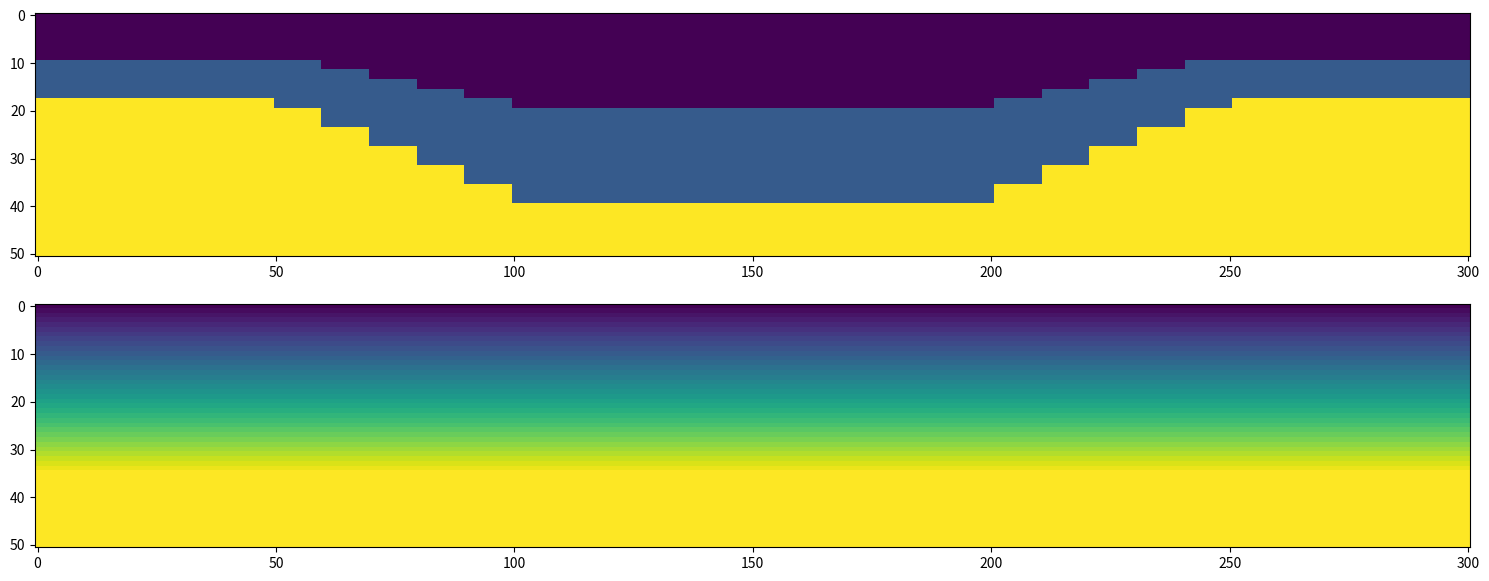

Source code (Python):
import numpy as np
import matplotlib.pyplot as plt

nx = 301
ny = 301
nz = 51

dh = 50

true_model = 2500.0*np.ones((nz,nx,ny))

true_model[:40,100:201,100:201] = 2000.0 
true_model[:36,90:211,90:211] = 2000.0
true_model[:32,80:221,80:221] = 2000.0
true_model[:28,70:231,70:231] = 2000.0
true_model[:24,60:241,60:241] = 2000.0
true_model[:20,50:251,50:251] = 2000.0
true_model[:18,:,:] = 2000.0

true_model[:20,100:201,100:201] = 1800.0 
true_model[:18,90:211,90:211] = 1800.0
true_model[:16,80:221,80:221] = 1800.0
true_model[:14,70:231,70:231] = 1800.0
true_model[:12,60:241,60:241] = 1800.0
true_model[:10,:,:] = 1800.0

true_model.flatten("F").astype("float32", order = "F").tofile("true_model_51x301x301_50m.bin")

init_model = np.zeros((nz,nx,ny))

vi = 1800.0
dv = 0.4

z = np.arange(nz) * dh

v = vi + dv*z

for i in range(nz):
    init_model[i] = v[i]

init_model.flatten("F").astype("float32", order = "F").tofile("init_model_51x301x301_50m.bin")

plt.figure(1, figsize = (15,6))
plt.subplot(211)
plt.imshow(true_model[:,:,150], vmin = np.min(true_model), vmax = np.max(true_model))

plt.subplot(212)
plt.imshow(init_model[:,:,150], vmin = np.min(true_model), vmax = np.max(true_model))

plt.tight_layout()
plt.show()